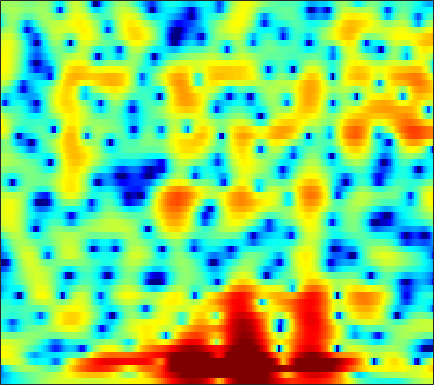

The data file committed next to this chart (first rows):
-8.2908, -7.6894, -6.9719, -6.3333, -5.8985, -5.3307, -4.7967, -4.4063, -3.9084, -3.4087, -2.931, -2.5729, -2.0727, -1.5785, -1.2011, -0.71279, -0.24115, 0.097447, 0.53, 0.93593, 1.3208, 1.5917, 1.9223, 2.2131
-9.52, -8.831, -7.894, -6.959, -6.275, -5.415, -4.624, -4.076, -3.406, -2.803, -2.261, -1.897, -1.46, -1.072, -0.8079, -0.4909, -0.1979, 0.006382, 0.2696, 0.5258, 0.7867, 0.985, 1.278, 1.597
-9.765, -7.651, -5.352, -3.568, -2.48, -1.304, -0.3848, 0.151, 0.6943, 1.071, 1.304, 1.39, 1.41, 1.344, 1.248, 1.057, 0.8032, 0.5788, 0.2361, -0.1981, -0.6853, -1.082, -1.594, -1.979
2.855, 3.105, 3.423, 3.668, 3.774, 3.807, 3.671, 3.461, 2.976, 2.246, 1.259, 0.3408, -1.111, -2.712, -3.877, -5.064, -5.483, -5.351, -4.933, -4.627, -4.655, -4.936, -5.828, -7.352
4.868, 4.893, 4.846, 4.699, 4.497, 4.102, 3.543, 2.998, 2.083, 0.9061, -0.5395, -1.825, -3.801, -5.978, -7.513, -8.753, -8.667, -8.093, -7.236, -6.578, -6.178, -6.038, -6.006, -6.058
4.441, 4.428, 4.35, 4.193, 4.014, 3.702, 3.293, 2.925, 2.355, 1.711, 0.9976, 0.4198, -0.374, -1.178, -1.765, -2.519, -3.263, -3.838, -4.662, -5.603, -6.729, -7.75, -9.359, -11.19
3.205, 3.201, 3.15, 3.057, 2.961, 2.804, 2.611, 2.461, 2.214, 1.941, 1.627, 1.361, 0.9847, 0.5649, 0.2142, -0.3, -0.9002, -1.411, -2.189, -3.118, -4.234, -5.212, -6.695, -8.296
0.4499, 0.3518, 0.1739, -0.01688, -0.1466, -0.2354, -0.2363, -0.1778, -0.03874, 0.1348, 0.3045, 0.4173, 0.5335, 0.5726, 0.5667, 0.5021, 0.3906, 0.271, 0.08351, -0.1309, -0.3561, -0.5181, -0.7102, -0.8444
-3.229, -3.8, -4.899, -6.3, -7.392, -8.341, -8.038, -7.034, -5.423, -3.954, -2.774, -2.093, -1.43, -0.9903, -0.7779, -0.5989, -0.4798, -0.3924, -0.2321, 0.005973, 0.3447, 0.6601, 1.128, 1.627
-3.985, -4.654, -6.049, -8.092, -10.05, -12.26, -11.52, -9.552, -6.959, -5.035, -3.708, -3.04, -2.602, -2.579, -2.815, -3.446, -4.328, -5.015, -5.506, -4.964, -3.498, -2.149, -0.3939, 1.17
-2.455, -2.618, -2.921, -3.25, -3.451, -3.577, -3.505, -3.344, -3.001, -2.623, -2.335, -2.255, -2.348, -2.763, -3.36, -4.622, -6.64, -8.776, -11.93, -11.21, -7.136, -4.469, -1.722, 0.352
-2.417, -2.471, -2.567, -2.675, -2.747, -2.825, -2.843, -2.79, -2.646, -2.438, -2.191, -1.991, -1.767, -1.593, -1.543, -1.557, -1.613, -1.629, -1.522, -1.195, -0.6327, -0.1153, 0.6058, 1.305
-3.584, -3.519, -3.495, -3.624, -3.839, -4.267, -4.779, -5.107, -5.278, -4.857, -3.868, -2.923, -1.619, -0.4666, 0.2646, 1.096, 1.729, 2.095, 2.454, 2.684, 2.771, 2.744, 2.587, 2.262
-7.36, -6.255, -5.333, -5.011, -5.207, -6.14, -8.172, -10.94, -19.39, -19.09, -9.203, -5.432, -2.07, 0.2594, 1.581, 2.902, 3.837, 4.318, 4.697, 4.797, 4.618, 4.288, 3.559, 2.434
-9.37, -7.999, -6.647, -5.769, -5.368, -5.133, -5.109, -5.112, -4.879, -4.17, -2.951, -1.854, -0.3537, 0.9997, 1.881, 2.834, 3.518, 3.856, 4.082, 4.041, 3.746, 3.352, 2.584, 1.543
-7.634, -7.033, -6.201, -5.381, -4.791, -4.024, -3.273, -2.716, -1.965, -1.173, -0.3411, 0.2889, 1.085, 1.821, 2.305, 2.822, 3.174, 3.325, 3.362, 3.21, 2.855, 2.458, 1.763, 0.8839
-8.283, -7.808, -7.009, -6.065, -5.278, -4.186, -3.074, -2.259, -1.228, -0.2611, 0.6073, 1.188, 1.865, 2.421, 2.74, 3.042, 3.201, 3.223, 3.124, 2.881, 2.492, 2.106, 1.456, 0.6349
-12.18, -12.08, -11.26, -9.649, -8.144, -6.076, -4.142, -2.833, -1.307, -0.02736, 1.015, 1.648, 2.309, 2.765, 2.977, 3.112, 3.071, 2.949, 2.671, 2.303, 1.87, 1.522, 1.029, 0.4962
-18.19, -23.57, -27.53, -15.74, -11.31, -7.266, -4.321, -2.588, -0.718, 0.7163, 1.804, 2.408, 2.953, 3.216, 3.247, 3.061, 2.63, 2.16, 1.376, 0.4905, -0.334, -0.8042, -1.091, -0.9882
-10.82, -10.32, -9.16, -7.397, -5.843, -3.743, -1.814, -0.5378, 0.8815, 1.988, 2.786, 3.196, 3.485, 3.48, 3.276, 2.711, 1.777, 0.7822, -1.042, -3.691, -7.608, -11.37, -11.66, -6.926
-9.092, -7.606, -5.793, -4.129, -2.973, -1.558, -0.3182, 0.4799, 1.357, 2.001, 2.417, 2.575, 2.589, 2.386, 2.084, 1.478, 0.6285, -0.1852, -1.52, -3.136, -4.822, -5.736, -5.693, -4.24
-7.59, -5.854, -3.933, -2.369, -1.397, -0.3312, 0.4893, 0.9479, 1.352, 1.547, 1.528, 1.387, 1.055, 0.5995, 0.2048, -0.3212, -0.8159, -1.149, -1.506, -1.731, -1.793, -1.707, -1.387, -0.8611
-2.846, -1.81, -0.587, 0.4094, 1.01, 1.605, 1.951, 2.05, 1.958, 1.602, 0.969, 0.3267, -0.7333, -1.977, -2.929, -3.98, -4.497, -4.423, -3.865, -3.05, -2.193, -1.579, -0.8173, -0.1488
1.25, 1.823, 2.473, 2.972, 3.226, 3.383, 3.316, 3.102, 2.582, 1.742, 0.5488, -0.6339, -2.708, -5.58, -8.623, -15.31, -22.31, -14.57, -9.117, -6.028, -3.985, -2.852, -1.711, -0.8856
3.056, 3.409, 3.771, 3.99, 4.047, 3.959, 3.665, 3.301, 2.6, 1.65, 0.4317, -0.6746, -2.4, -4.378, -5.918, -7.671, -8.509, -8.307, -7.327, -6.083, -4.913, -4.153, -3.331, -2.714
3.515, 3.825, 4.121, 4.259, 4.255, 4.09, 3.733, 3.33, 2.612, 1.703, 0.5897, -0.3556, -1.715, -3.109, -4.105, -5.314, -6.202, -6.624, -6.836, -6.719, -6.346, -5.952, -5.37, -4.795
3.472, 3.886, 4.27, 4.458, 4.469, 4.311, 3.959, 3.557, 2.845, 1.894, 0.7177, -0.3137, -1.908, -3.706, -5.185, -7.168, -9.001, -10.05, -10.83, -10.91, -10.47, -9.869, -8.74, -7.446
3.126, 3.627, 4.059, 4.267, 4.292, 4.168, 3.871, 3.535, 2.909, 2.038, 0.8784, -0.2242, -2.067, -4.522, -6.865, -11.11, -17.58, -25, -23.04, -19.41, -19.02, -19.24, -16.58, -11.91
2.353, 2.631, 2.761, 2.712, 2.612, 2.464, 2.316, 2.204, 1.984, 1.632, 1.015, 0.3341, -0.9155, -2.6, -4.18, -6.641, -9.267, -10.9, -12.23, -12.98, -13.8, -14.06, -12.14, -8.508
0.1606, -0.1608, -0.9682, -2.12, -3.038, -3.812, -3.535, -2.804, -1.634, -0.7169, -0.1841, -0.03864, -0.1692, -0.5956, -1.073, -1.802, -2.56, -3.087, -3.581, -3.81, -3.716, -3.389, -2.598, -1.469
-2.104, -2.835, -4.527, -7.466, -11.2, -21.37, -14.52, -9.316, -5.481, -3.217, -1.793, -1.109, -0.5646, -0.3421, -0.3111, -0.4211, -0.5798, -0.7037, -0.8227, -0.8365, -0.6967, -0.4778, -0.02906, 0.5951
-1.572, -1.925, -2.649, -3.562, -4.192, -4.678, -4.466, -3.933, -2.967, -2.02, -1.251, -0.8245, -0.4331, -0.2309, -0.1816, -0.2237, -0.3631, -0.49, -0.6904, -0.8609, -0.9418, -0.9043, -0.6795, -0.2203
0.4739, 0.376, 0.1643, -0.06631, -0.2354, -0.3846, -0.4408, -0.3971, -0.2816, -0.1374, -0.02807, 0.02653, 0.02036, -0.05617, -0.1844, -0.4379, -0.8188, -1.196, -1.824, -2.588, -3.445, -4.048, -4.513, -4.173
1.912, 1.863, 1.758, 1.607, 1.471, 1.265, 1.044, 0.8719, 0.622, 0.3591, 0.08509, -0.1219, -0.4037, -0.7132, -0.9729, -1.358, -1.855, -2.349, -3.246, -4.613, -6.773, -9.379, -16.34, -21.5
1.604, 1.651, 1.636, 1.486, 1.3, 0.9385, 0.4868, 0.07615, -0.5131, -1.145, -1.781, -2.272, -2.867, -3.363, -3.604, -3.784, -3.811, -3.815, -3.91, -4.217, -4.739, -5.186, -5.519, -4.965
-0.2873, 0.1749, 0.4264, 0.3015, -0.02846, -0.7104, -1.605, -2.351, -3.379, -4.428, -5.6, -6.61, -8.196, -9.732, -10.33, -9.65, -7.869, -6.474, -4.917, -3.693, -2.746, -2.131, -1.299, -0.3921
-0.773, -0.03853, 0.1619, -0.3459, -1.168, -2.785, -4.933, -6.65, -8.521, -9.421, -9.85, -10.43, -12.22, -16.23, -20.3, -16.02, -10.25, -7.495, -4.856, -3.062, -1.778, -1.03, -0.1892, 0.6268
3.156, 2.97, 2.336, 1.119, -0.2235, -2.773, -6.713, -11.17, -20.8, -15.03, -10.34, -8.637, -7.479, -6.825, -6.327, -5.387, -4.221, -3.309, -2.264, -1.533, -1.175, -1.144, -1.358, -1.603
5.453, 4.831, 3.854, 2.66, 1.603, -0.001708, -1.692, -2.857, -3.985, -4.422, -4.222, -3.905, -3.442, -2.973, -2.676, -2.26, -1.893, -1.643, -1.505, -1.624, -2.176, -3.013, -5.032, -9.243
4.868, 4.178, 3.222, 2.268, 1.545, 0.5805, -0.3103, -0.9322, -1.624, -2.146, -2.482, -2.67, -2.818, -2.891, -2.922, -2.878, -2.812, -2.75, -2.662, -2.679, -2.827, -3.07, -3.511, -3.974
3.319, 2.557, 1.646, 0.8674, 0.3603, -0.2263, -0.7856, -1.194, -1.713, -2.235, -2.797, -3.22, -3.792, -4.335, -4.68, -5.026, -5.039, -4.894, -4.41, -3.725, -2.961, -2.4, -1.649, -0.8624
0.1237, -0.9828, -1.934, -2.292, -2.315, -2.242, -2.245, -2.325, -2.603, -3.077, -3.757, -4.404, -5.521, -6.956, -8.24, -10.12, -11.26, -10.69, -8.522, -5.97, -3.736, -2.277, -0.627, 0.793
-7.053, -11.98, -14.15, -9.355, -7.03, -5.298, -4.433, -4.191, -4.273, -4.667, -5.286, -5.941, -7.089, -8.754, -10.57, -13.99, -18.16, -16.64, -11.04, -6.916, -3.869, -2.044, -0.03024, 1.617
-4.413, -6.249, -7.359, -6.833, -6.19, -5.64, -5.62, -5.944, -6.622, -7.412, -8.093, -8.408, -8.584, -8.648, -8.642, -8.592, -8.117, -7.41, -6.045, -4.353, -2.618, -1.373, 0.1717, 1.587
0.07331, -0.517, -1.264, -2.038, -2.671, -3.709, -5.242, -6.812, -9.615, -13.37, -16.18, -15.05, -12.08, -9.737, -8.423, -7.158, -6.152, -5.401, -4.416, -3.439, -2.415, -1.607, -0.4791, 0.6803
2.558, 2.454, 2.052, 1.344, 0.6016, -0.7336, -2.506, -4.195, -7.06, -10.41, -12.76, -12.21, -10.12, -8.34, -7.378, -6.366, -5.729, -5.345, -4.961, -4.704, -4.477, -4.266, -3.686, -2.603
4.029, 4.146, 3.975, 3.505, 2.947, 1.946, 0.7107, -0.327, -1.823, -3.279, -4.516, -5.248, -5.988, -6.531, -6.894, -7.246, -7.463, -7.665, -7.995, -8.534, -9.743, -11.42, -15.09, -14.68
4.785, 4.824, 4.66, 4.251, 3.795, 3.007, 2.013, 1.149, -0.1353, -1.553, -3.093, -4.369, -6.233, -8.311, -9.989, -12.38, -13.88, -13.91, -13, -12.12, -11.82, -12, -12.3, -11.01
5.03, 4.988, 4.791, 4.4, 3.992, 3.272, 2.342, 1.512, 0.2333, -1.252, -3.003, -4.482, -6.829, -9.8, -12.68, -18.14, -25.18, -21.64, -15.98, -12.74, -10.52, -9.197, -7.633, -6.043
4.72, 4.737, 4.632, 4.354, 4.015, 3.371, 2.526, 1.754, 0.5544, -0.8738, -2.481, -3.799, -5.699, -7.704, -9.158, -10.79, -11.68, -11.64, -10.78, -9.438, -7.923, -6.792, -5.314, -3.948
4.029, 4.304, 4.454, 4.367, 4.129, 3.605, 2.848, 2.127, 0.9594, -0.4181, -1.966, -3.245, -5.033, -6.819, -8.066, -9.475, -10.26, -10.21, -9.325, -7.881, -6.255, -5.035, -3.577, -2.338
3.228, 3.794, 4.217, 4.294, 4.152, 3.707, 2.967, 2.227, 0.999, -0.4531, -2.14, -3.524, -5.576, -8.017, -10.28, -14.29, -19.52, -18.84, -12.92, -8.579, -5.537, -3.768, -1.946, -0.6178
2.064, 2.624, 3.127, 3.31, 3.235, 2.806, 1.994, 1.137, -0.3175, -2.101, -4.104, -5.649, -7.5, -8.994, -9.988, -11.27, -11.96, -11.21, -8.743, -5.897, -3.439, -1.938, -0.3101, 0.8913
-0.457, 0.2808, 1.095, 1.592, 1.683, 1.399, 0.6122, -0.3412, -2.176, -4.809, -8.597, -12.46, -17.02, -13.9, -11.09, -8.506, -6.599, -5.354, -3.79, -2.285, -0.8964, 0.0202, 1.044, 1.851
-4.68, -2.576, -0.6995, 0.3935, 0.8025, 0.8828, 0.4594, -0.1986, -1.54, -3.451, -5.867, -7.785, -9.311, -8.361, -6.856, -4.888, -3.212, -2.18, -1.003, -0.03571, 0.7434, 1.21, 1.668, 1.963
-3.126, -1.757, -0.3355, 0.6003, 1.029, 1.27, 1.182, 0.9304, 0.3955, -0.2964, -0.9841, -1.405, -1.704, -1.646, -1.397, -0.8612, -0.246, 0.1978, 0.7193, 1.092, 1.281, 1.283, 1.088, 0.6463
0.2683, 0.558, 0.9513, 1.29, 1.463, 1.567, 1.528, 1.426, 1.208, 0.9496, 0.6822, 0.5258, 0.4009, 0.3837, 0.4552, 0.6344, 0.853, 1.024, 1.182, 1.209, 1.032, 0.7165, -0.01611, -1.226
1.265, 1.237, 1.224, 1.218, 1.202, 1.156, 1.062, 0.9503, 0.7511, 0.5101, 0.2447, 0.05809, -0.1225, -0.1708, -0.107, 0.08363, 0.3641, 0.5866, 0.8305, 0.9529, 0.8799, 0.6611, 0.09602, -0.8216
